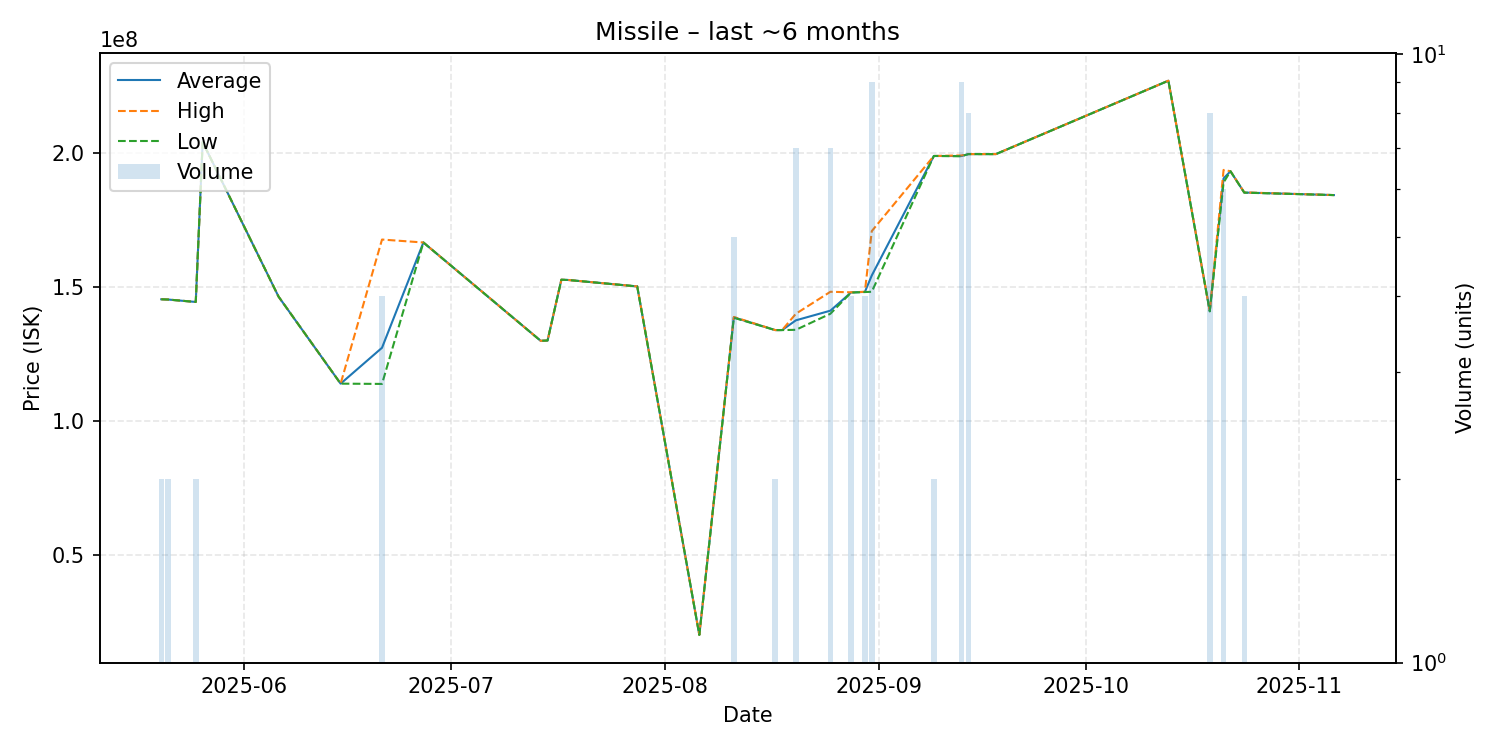

Data behind this chart, as committed beside it:
date, average, highest, lowest, order_count, volume
2025-05-20, 145400000, 145400000, 145400000, 1, 2
2025-05-21, 145300000, 145300000, 145300000, 1, 2
2025-05-25, 144400000, 144400000, 144400000, 1, 2
2025-05-26, 204100000, 204100000, 204100000, 1, 1
2025-06-06, 146400000, 146400000, 146400000, 1, 1
2025-06-15, 113900000, 113900000, 113900000, 1, 1
2025-06-21, 127300000, 167700000, 113800000, 3, 4
2025-06-27, 166600000, 166600000, 166600000, 1, 1
2025-07-14, 129900000, 129900000, 129900000, 1, 1
2025-07-15, 130000000, 130000000, 130000000, 1, 1
2025-07-17, 152700000, 152700000, 152700000, 1, 1
2025-07-18, 152600000, 152600000, 152600000, 1, 1
2025-07-28, 150200000, 150200000, 150200000, 1, 1
2025-08-06, 20110000, 20110000, 20110000, 1, 1
2025-08-11, 138640000, 138800000, 138500000, 5, 5
2025-08-17, 133900000, 133900000, 133900000, 1, 2
2025-08-18, 133900000, 133900000, 133900000, 1, 1
2025-08-20, 137542857, 140000000, 134000000, 4, 7
2025-08-25, 141142857, 148200000, 140000000, 3, 7
2025-08-28, 147950000, 148000000, 147900000, 2, 4
2025-08-30, 148150000, 148200000, 148100000, 2, 4
2025-08-31, 154277778, 170850000, 148200000, 4, 9
2025-09-09, 198900000, 198900000, 198900000, 1, 2
2025-09-13, 198877778, 199100000, 198800000, 4, 9
2025-09-14, 199600000, 199600000, 199600000, 1, 8
2025-09-15, 199600000, 199600000, 199600000, 1, 1
2025-09-18, 199600000, 199600000, 199600000, 1, 1
2025-10-13, 227000000, 227000000, 227000000, 1, 1
2025-10-19, 140950000, 141000000, 140900000, 3, 8
2025-10-21, 190533333, 193700000, 189000000, 3, 6
2025-10-22, 193200000, 193200000, 193200000, 1, 1
2025-10-24, 185250000, 185300000, 185200000, 2, 4
2025-11-06, 184300000, 184300000, 184300000, 1, 1
